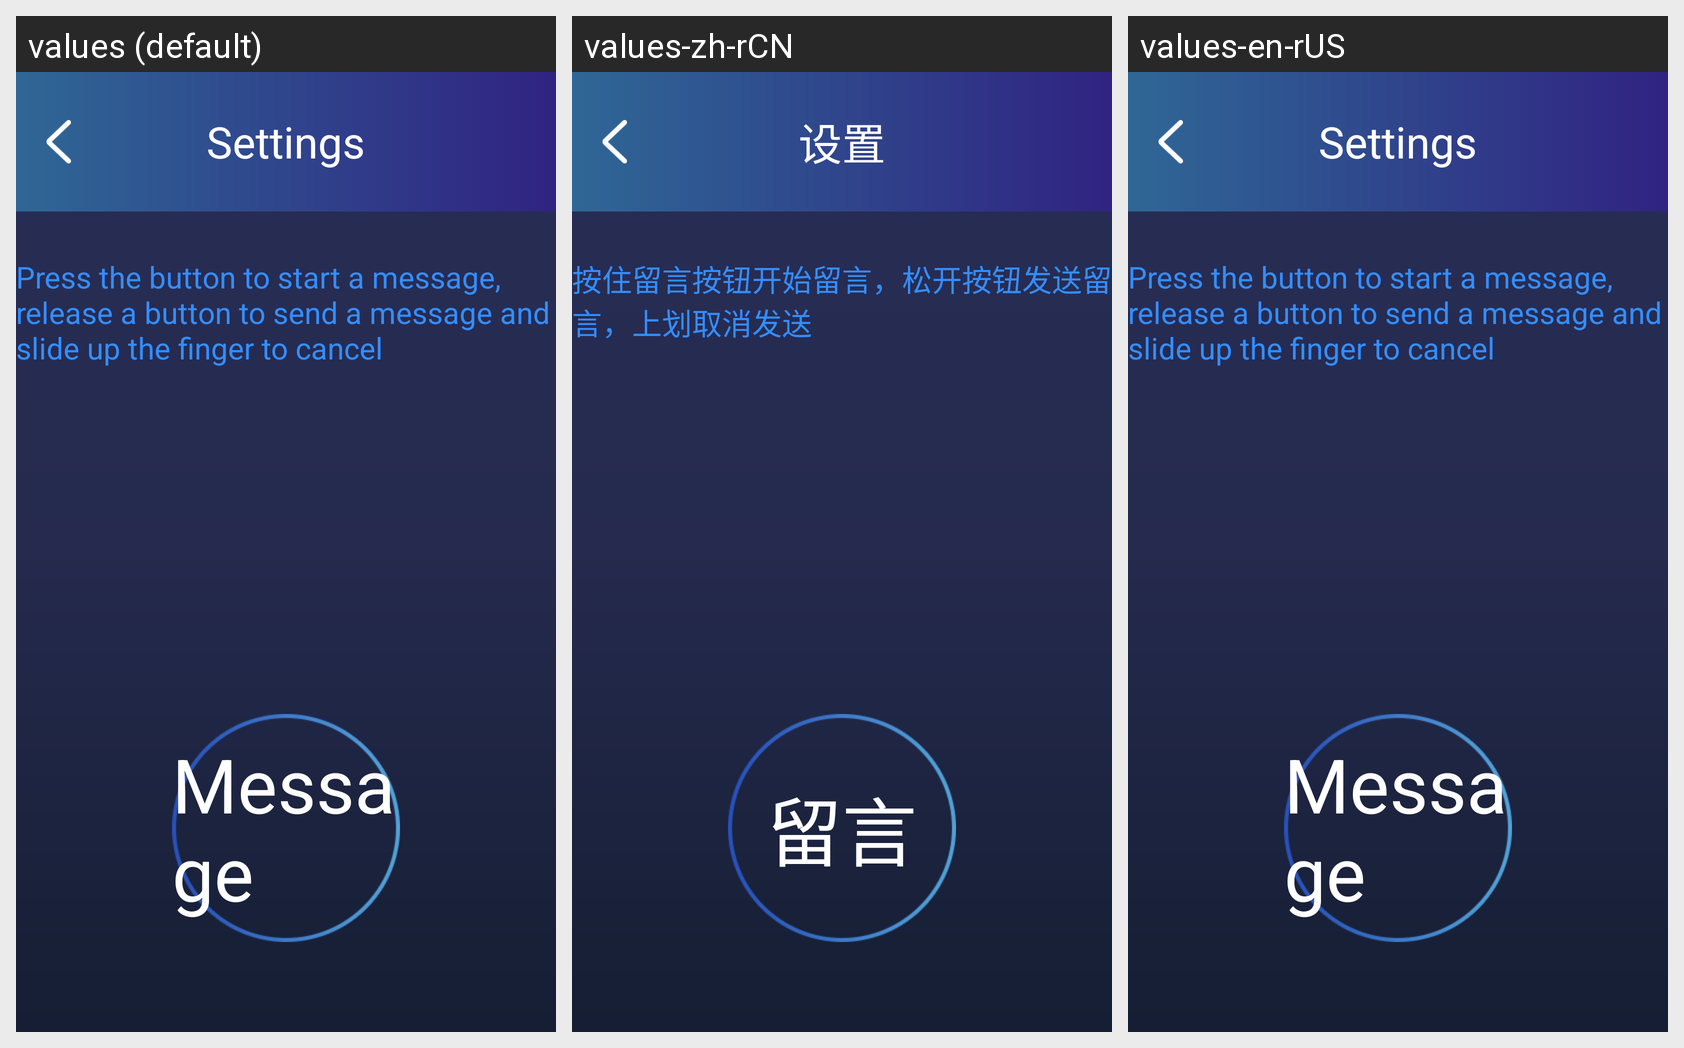

Locale-by-locale string values for the Android screen shown in this grid:
Android screen res/layout/act_bbs.xml rendered under 3 locales, left to right: values (default), values-zh-rCN, values-en-rUS. Device: Nexus 5 (rendered at 1080×1920; each locale shown at half size, 540×960, under a caption strip naming it); theme AppTheme.
Strings drawn on this screen, with the default value and each locale's value (text and hints the layout hard-codes, and strings that could not be matched under every locale, appear in the picture but are not listed):

bbs
  values: Press the button to start a message, release a button to send a message and slide up the finger to cancel
  values-zh-rCN: 按住留言按钮开始留言，松开按钮发送留言，上划取消发送
  values-en-rUS: Press the button to start a message, release a button to send a message and slide up the finger to cancel

liuyan
  values: Message
  values-zh-rCN: 留言
  values-en-rUS: Message

setting
  values: Settings
  values-zh-rCN: 设置
  values-en-rUS: Settings
